Photos from the image-classification dataset "dataset" in the GitHub repository ortatepe87-byte/StoneAI. Its 5 classes are: bazalt, granit, kalker, kuvars, mermer.

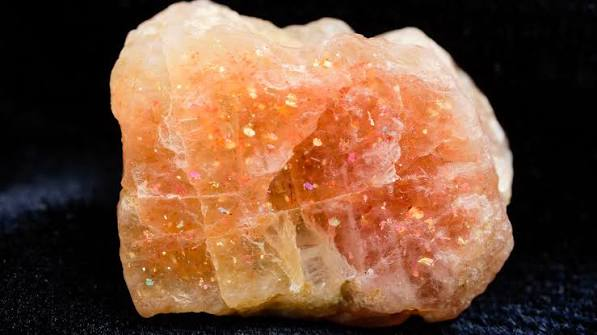
Label: kuvars

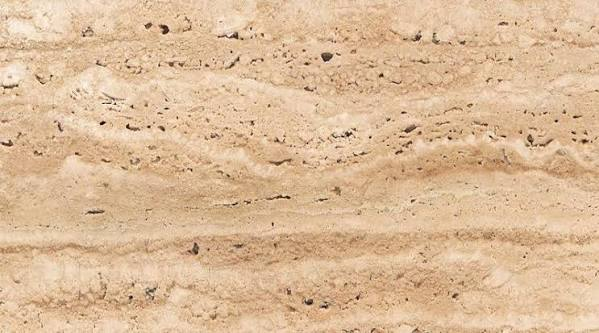
Label: mermer

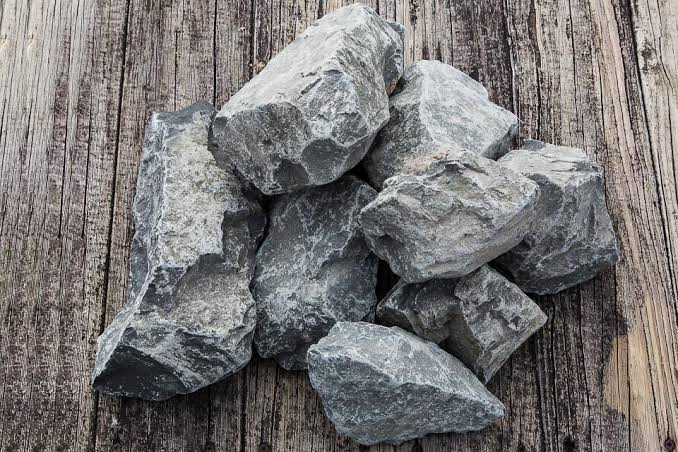
Label: bazalt

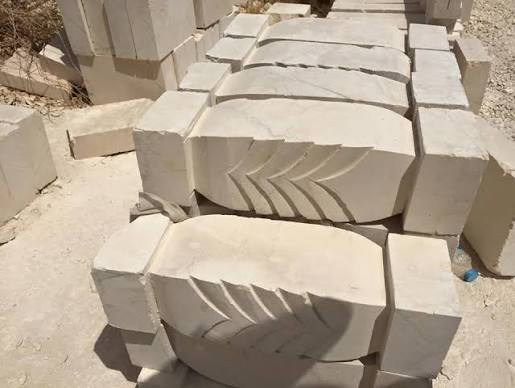
Label: kalker

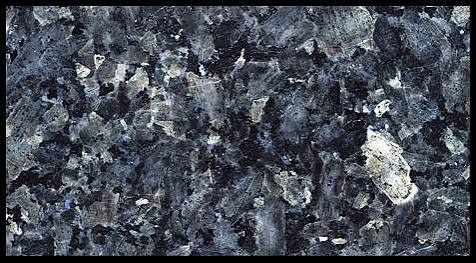
Label: granit

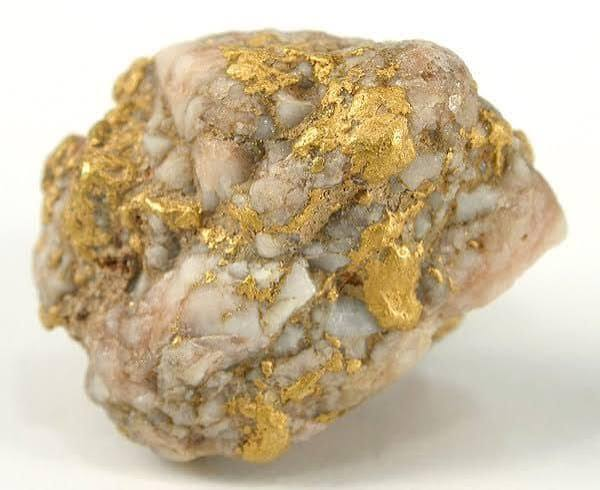
Label: kuvars
